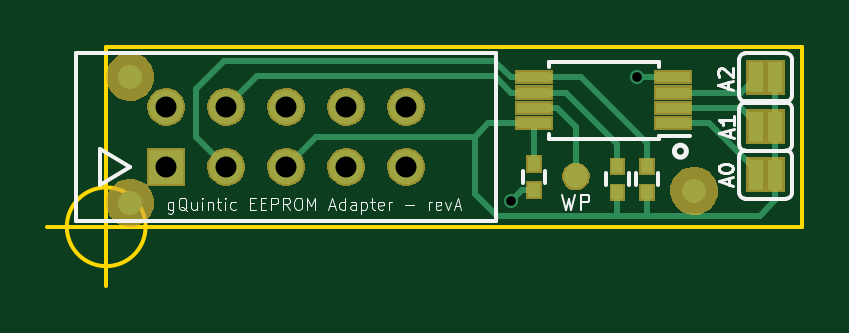
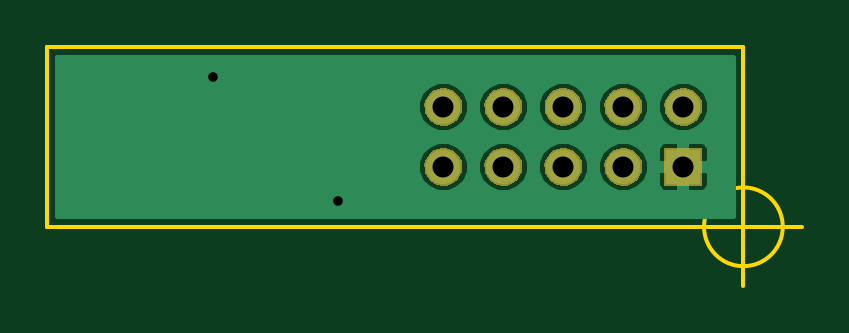
Circuit board: 10 layer files. Board 32.0 x 10.1 mm.
- bottom_copper: EEPROM-Header-B.Cu.gbr (12659 bytes)
- bottom_mask: EEPROM-Header-B.Mask.gbr (12559 bytes)
- paste: EEPROM-Header-B.Paste.gbr (286 bytes)
- bottom_silk: EEPROM-Header-B.SilkS.gbr (287 bytes)
- outline: EEPROM-Header-Edge.Cuts.gbr (803 bytes)
- top_copper: EEPROM-Header-F.Cu.gbr (4308 bytes)
- top_mask: EEPROM-Header-F.Mask.gbr (20845 bytes)
- paste: EEPROM-Header-F.Paste.gbr (716 bytes)
- top_silk: EEPROM-Header-F.SilkS.gbr (11722 bytes)
- drill: EEPROM-Header.drl (366 bytes)

=== bottom_copper: EEPROM-Header-B.Cu.gbr (12659 bytes, source omitted) ===
=== bottom_mask: EEPROM-Header-B.Mask.gbr (12559 bytes, source omitted) ===
=== paste: EEPROM-Header-B.Paste.gbr ===
G04 #@! TF.FileFunction,Paste,Bot*
%FSLAX46Y46*%
G04 Gerber Fmt 4.6, Leading zero omitted, Abs format (unit mm)*
G04 Created by KiCad (PCBNEW 4.0.2-stable) date Monday, July 02, 2018 'PMt' 02:59:00 PM*
%MOMM*%
G01*
G04 APERTURE LIST*
%ADD10C,0.025400*%
G04 APERTURE END LIST*
D10*
M02*

=== bottom_silk: EEPROM-Header-B.SilkS.gbr ===
G04 #@! TF.FileFunction,Legend,Bot*
%FSLAX46Y46*%
G04 Gerber Fmt 4.6, Leading zero omitted, Abs format (unit mm)*
G04 Created by KiCad (PCBNEW 4.0.2-stable) date Monday, July 02, 2018 'PMt' 02:51:23 PM*
%MOMM*%
G01*
G04 APERTURE LIST*
%ADD10C,0.025400*%
G04 APERTURE END LIST*
D10*
M02*

=== outline: EEPROM-Header-Edge.Cuts.gbr ===
G04 #@! TF.FileFunction,Profile,NP*
%FSLAX46Y46*%
G04 Gerber Fmt 4.6, Leading zero omitted, Abs format (unit mm)*
G04 Created by KiCad (PCBNEW 4.0.2-stable) date Monday, July 02, 2018 'PMt' 02:59:00 PM*
%MOMM*%
G01*
G04 APERTURE LIST*
%ADD10C,0.025400*%
%ADD11C,0.150000*%
G04 APERTURE END LIST*
D10*
D11*
X128666666Y-127000000D02*
G75*
G03X128666666Y-127000000I-1666666J0D01*
G01*
X124500000Y-127000000D02*
X129500000Y-127000000D01*
X127000000Y-124500000D02*
X127000000Y-129500000D01*
X152400000Y-127000000D02*
X156464000Y-127000000D01*
X152400000Y-119380000D02*
X156464000Y-119380000D01*
X152400000Y-127000000D02*
X127000000Y-127000000D01*
X156464000Y-119380000D02*
X156464000Y-127000000D01*
X127000000Y-119380000D02*
X152400000Y-119380000D01*
X127000000Y-127000000D02*
X127000000Y-119380000D01*
M02*

=== top_copper: EEPROM-Header-F.Cu.gbr ===
G04 #@! TF.FileFunction,Copper,L1,Top,Signal*
%FSLAX46Y46*%
G04 Gerber Fmt 4.6, Leading zero omitted, Abs format (unit mm)*
G04 Created by KiCad (PCBNEW 4.0.2-stable) date Monday, July 02, 2018 'PMt' 02:59:00 PM*
%MOMM*%
G01*
G04 APERTURE LIST*
%ADD10C,0.025400*%
%ADD11R,0.500000X0.600000*%
%ADD12R,1.450000X1.450000*%
%ADD13C,1.450000*%
%ADD14C,1.445000*%
%ADD15C,1.016000*%
%ADD16R,1.450000X0.450000*%
%ADD17R,0.635000X1.270000*%
%ADD18C,0.600000*%
%ADD19C,0.250000*%
G04 APERTURE END LIST*
D10*
D11*
X145110200Y-124341800D03*
X145110200Y-125441800D03*
D12*
X129540000Y-124460000D03*
D13*
X129540000Y-121920000D03*
X132080000Y-124460000D03*
X132080000Y-121920000D03*
X134620000Y-124460000D03*
D14*
X134620000Y-121920000D03*
D13*
X137160000Y-124460000D03*
X137160000Y-121920000D03*
X139700000Y-124460000D03*
X139700000Y-121920000D03*
D11*
X149885400Y-125543400D03*
X149885400Y-124443400D03*
X148640800Y-125543400D03*
X148640800Y-124443400D03*
D15*
X146888200Y-124866400D03*
D16*
X151006600Y-122615600D03*
X151006600Y-121965600D03*
X151006600Y-121315600D03*
X151006600Y-120665600D03*
X145106600Y-120665600D03*
X145106600Y-121315600D03*
X145106600Y-121965600D03*
X145106600Y-122615600D03*
D15*
X128016000Y-120650000D03*
X128016000Y-125984000D03*
X151892000Y-125476000D03*
D17*
X155321000Y-124790200D03*
X154508200Y-124790200D03*
X155321000Y-122758200D03*
X154508200Y-122758200D03*
X155321000Y-120675400D03*
X154508200Y-120675400D03*
D18*
X144145000Y-125917790D03*
X149463400Y-120665600D03*
D19*
X155321000Y-120675400D02*
X155321000Y-122758200D01*
X155321000Y-124790200D02*
X155321000Y-122758200D01*
X155321000Y-125882400D02*
X155321000Y-124790200D01*
X148615400Y-126542800D02*
X149910800Y-126542800D01*
X149910800Y-126542800D02*
X154660600Y-126542800D01*
X149885400Y-125543400D02*
X149885400Y-126517400D01*
X149885400Y-126517400D02*
X149910800Y-126542800D01*
X143535400Y-126542800D02*
X148615400Y-126542800D01*
X148640800Y-125543400D02*
X148640800Y-126517400D01*
X148640800Y-126517400D02*
X148615400Y-126542800D01*
X142595600Y-123190000D02*
X142595600Y-125603000D01*
X142595600Y-125603000D02*
X143535400Y-126542800D01*
X154660600Y-126542800D02*
X155321000Y-125882400D01*
X134620000Y-124460000D02*
X135890000Y-123190000D01*
X135890000Y-123190000D02*
X142595600Y-123190000D01*
X142595600Y-123190000D02*
X143170000Y-122615600D01*
X143170000Y-122615600D02*
X145106600Y-122615600D01*
X145106600Y-122615600D02*
X145106600Y-124338200D01*
X145106600Y-124338200D02*
X145110200Y-124341800D01*
X144145000Y-125907000D02*
X144145000Y-125917790D01*
X144610200Y-125441800D02*
X144145000Y-125907000D01*
X145110200Y-125441800D02*
X144610200Y-125441800D01*
X151006600Y-120665600D02*
X149463400Y-120665600D01*
X145106600Y-120665600D02*
X147081600Y-120665600D01*
X147081600Y-120665600D02*
X149885400Y-123469400D01*
X149885400Y-123469400D02*
X149885400Y-124443400D01*
X132080000Y-124460000D02*
X130810000Y-123190000D01*
X130810000Y-123190000D02*
X130810000Y-121158000D01*
X130810000Y-121158000D02*
X132003800Y-119964200D01*
X132003800Y-119964200D02*
X143430200Y-119964200D01*
X143430200Y-119964200D02*
X144131600Y-120665600D01*
X144131600Y-120665600D02*
X145106600Y-120665600D01*
X145106600Y-121315600D02*
X146461600Y-121315600D01*
X146461600Y-121315600D02*
X148640800Y-123494800D01*
X148640800Y-123494800D02*
X148640800Y-124443400D01*
X145106600Y-121315600D02*
X144131600Y-121315600D01*
X144131600Y-121315600D02*
X143440600Y-120624600D01*
X143440600Y-120624600D02*
X133375400Y-120624600D01*
X133375400Y-120624600D02*
X132080000Y-121920000D01*
X151006600Y-122615600D02*
X152511400Y-122615600D01*
X152511400Y-122615600D02*
X154508200Y-124612400D01*
X154508200Y-124612400D02*
X154508200Y-124637800D01*
X154508200Y-124637800D02*
X154508200Y-124790200D01*
X151006600Y-121965600D02*
X153715600Y-121965600D01*
X153873200Y-121970800D02*
X154508200Y-122605800D01*
X153715600Y-121965600D02*
X153720800Y-121970800D01*
X153720800Y-121970800D02*
X153873200Y-121970800D01*
X154508200Y-122605800D02*
X154508200Y-122758200D01*
X151006600Y-121315600D02*
X153868000Y-121315600D01*
X153868000Y-121315600D02*
X154508200Y-120675400D01*
X145106600Y-121965600D02*
X146081600Y-121965600D01*
X146081600Y-121965600D02*
X146888200Y-122772200D01*
X146888200Y-122772200D02*
X146888200Y-124147980D01*
X146888200Y-124147980D02*
X146888200Y-124866400D01*
M02*

=== top_mask: EEPROM-Header-F.Mask.gbr (20845 bytes, source omitted) ===
=== paste: EEPROM-Header-F.Paste.gbr ===
G04 #@! TF.FileFunction,Paste,Top*
%FSLAX46Y46*%
G04 Gerber Fmt 4.6, Leading zero omitted, Abs format (unit mm)*
G04 Created by KiCad (PCBNEW 4.0.2-stable) date Monday, July 02, 2018 'PMt' 02:59:00 PM*
%MOMM*%
G01*
G04 APERTURE LIST*
%ADD10C,0.025400*%
%ADD11R,0.449200X0.549200*%
%ADD12R,1.399200X0.399200*%
G04 APERTURE END LIST*
D10*
D11*
X145110200Y-124341800D03*
X145110200Y-125441800D03*
X149885400Y-125543400D03*
X149885400Y-124443400D03*
X148640800Y-125543400D03*
X148640800Y-124443400D03*
D12*
X151006600Y-122615600D03*
X151006600Y-121965600D03*
X151006600Y-121315600D03*
X151006600Y-120665600D03*
X145106600Y-120665600D03*
X145106600Y-121315600D03*
X145106600Y-121965600D03*
X145106600Y-122615600D03*
M02*

=== top_silk: EEPROM-Header-F.SilkS.gbr (11722 bytes, source omitted) ===
=== drill: EEPROM-Header.drl ===
M48
;DRILL file {KiCad 4.0.2-stable} date Monday, July 02, 2018 'PMt' 02:59:16 PM
;FORMAT={2:4/ absolute / inch / suppress leading zeros}
FMAT,2
INCH,TZ
T1C0.016
T2C0.035
%
G90
G05
M72
T1
X56750Y-49574
X58844Y-47506
T2
X51000Y-48000
X51000Y-49000
X52000Y-48000
X52000Y-49000
X53000Y-48000
X53000Y-49000
X54000Y-48000
X54000Y-49000
X55000Y-48000
X55000Y-49000
T0
M30
